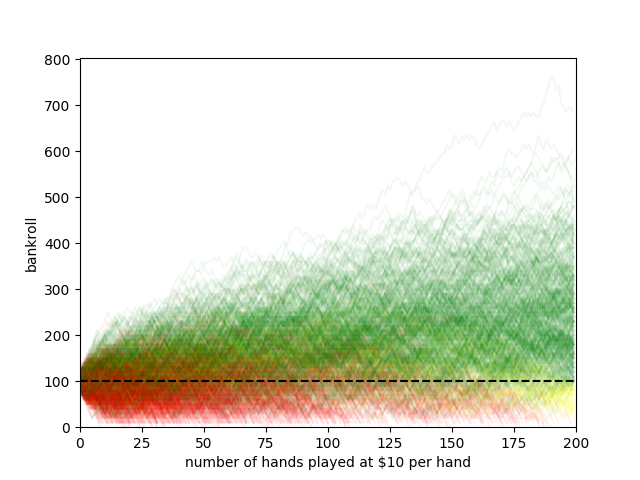

The table this chart was drawn from, first rows:
run_0, run_1, run_2, run_3, run_4, run_5, run_6, run_7, run_8, run_9, run_10, run_11, run_12, run_13, run_14, run_15, run_16, run_17, run_18, run_19, run_20, run_21, run_22, run_23
90, 90, 90, 80, 90, 90, 90, 90, 80, 90, 90, 80, 90, 130, 90, 90, 110, 110, 120, 110, 110, 110, 90, 110
80, 80, 70, 70, 80, 100, 80, 80, 90, 80, 100, 90, 80, 120, 110, 70, 120, 100, 110, 130, 100, 100, 100, 100
70, 100, 80, 80, 90, 90, 70, 70, 100, 90, 90, 80, 80, 110, 100, 60, 120, 90, 100, 140, 90, 120, 90, 100
70, 110, 70, 80, 90, 80, 70, 60, 90, 80, 100, 70, 70, 120, 110, 50, 120, 100, 120, 150, 80, 130, 80, 90
70, 110, 80, 100, 110, 70, 80, 50, 80, 70, 100, 60, 60, 110, 120, 60, 130, 80, 120, 170, 70, 120, 70, 80
60, 110, 100, 110, 100, 80, 90, 60, 70, 80, 110, 80, 80, 100, 110, 50, 120, 70, 140, 180, 80, 110, 60, 80
70, 100, 90, 130, 90, 80, 100, 50, 80, 70, 120, 90, 90, 90, 120, 60, 110, 90, 130, 190, 70, 90, 50, 90
80, 90, 80, 140, 110, 70, 110, 60, 90, 80, 120, 80, 100, 80, 130, 50, 120, 80, 140, 200, 80, 80, 60, 100
100, 80, 70, 150, 120, 70, 110, 80, 80, 90, 130, 70, 90, 70, 120, 70, 110, 90, 150, 180, 90, 60, 50, 90
110, 80, 60, 160, 120, 80, 120, 70, 90, 100, 120, 60, 100, 80, 130, 90, 100, 80, 140, 170, 100, 70, 40, 110
120, 70, 50, 150, 110, 70, 130, 60, 100, 110, 110, 50, 90, 60, 120, 100, 90, 90, 150, 180, 110, 80, 30, 120
110, 80, 40, 160, 100, 80, 140, 50, 90, 100, 120, 40, 80, 50, 130, 90, 100, 80, 160, 170, 120, 70, 40, 130
100, 70, 30, 150, 90, 70, 130, 70, 100, 90, 110, 30, 90, 60, 140, 80, 100, 80, 160, 180, 110, 60, 30, 120
110, 60, 20, 140, 100, 70, 120, 80, 110, 100, 120, 20, 100, 70, 160, 70, 90, 90, 170, 170, 120, 70, 40, 110
130, 50, 30, 150, 90, 60, 130, 80, 100, 90, 110, 10, 100, 50, 170, 80, 80, 100, 160, 180, 130, 60, 60, 120
120, 50, 50, 150, 100, 70, 120, 70, 110, 70, 120, , 90, 40, 160, 90, 70, 120, 150, 170, 120, 60, 70, 130
100, 40, 40, 140, 100, 60, 130, 80, 90, 60, 140, , 110, 30, 170, 80, 80, 110, 140, 160, 110, 50, 60, 140
80, 30, 30, 130, 110, 50, 120, 90, 110, 50, 140, , 120, 20, 160, 90, 90, 90, 130, 160, 130, 40, 40, 130
70, 40, 10, 120, 120, 60, 130, 80, 90, 60, 150, , 110, 10, 140, 90, 80, 110, 120, 150, 120, 50, 50, 110
90, 20, , 110, 130, 80, 130, 60, 100, 70, 160, , 110, , 150, 100, 70, 100, 130, 140, 130, 60, 60, 100
100, 0, , 100, 120, 90, 140, 70, 110, 80, 150, , 90, , 160, 110.0, 80, 90, 120, 150, 110, 70, 70, 90
110, , , 110, 130, 80, 160, 90, 120, 70, 130, , 100, , 160, 100.0, 90, 80, 110, 140, 120, 80, 80, 80
120, , , 100, 120, 90, 160, 80, 110, 50, 140, , 110, , 170, 110.0, 110, 90, 100, 150, 120, 80, 60, 90
110, , , 110, 110, 110, 160, 100, 100, 40, 140, , 90, , 180, 100.0, 100, 100, 120, 130, 130, 90, 70, 70
100, , , 90, 100, 120, 170, 110, 100, 30, 160, , 100, , 170, 110.0, 90, 110, 130, 120, 120, 100, 60, 80
100, , , 80, 90, 130, 160, 120, 110, 50, 150, , 80, , 180, 120.0, 90, 100, 140, 110, 110, 90, 60, 90
100, , , 90, 80, 120, 150, 130, 120, 60, 160, , 70, , 190, 110.0, 80, 110, 150, 100, 120, 80, 70, 100
120, , , 90, 100, 110, 140, 140, 140, 50, 150, , 70, , 180, 120.0, 70, 110, 140, 110, 130, 90, 50, 110
130, , , 80, 110, 120, 150, 150, 130, 40, 160, , 90, , 180, 130.0, 80, 120, 150, 120, 120, 80, 60, 120
140, , , 80, 100, 110, 140, 150, 150, 30, 150, , 100, , 200, 140.0, 70, 130, 150, 130, 130, 70, 70, 120
150, , , 70, 100, 130, 150, 140, 140, 20, 130, , 110, , 190, 150.0, 60, 140, 150, 140, 140, 60, 80, 110
160, , , 60, 90, 120, 160, 130, 130, 30, 140, , 120, , 180, 170.0, 50, 160, 170, 130, 140, 50, 100, 110
150, , , 50, 70, 130, 170, 120, 120, 40, 130, , 110, , 180, 160.0, 70, 170, 160, 140, 150, 40, 90, 100
160, , , 40, 60, 140, 160, 120, 110, 30, 140, , 90, , 170, 150.0, 60, 180, 150, 140, 170, 30, 110, 90
170, , , 50, 70, 130, 170, 120, 110, 40, 160, , 100, , 160, 140.0, 60, 190, 130, 130, 150, 30, 90, 100
150, , , 40, 60, 150, 180, 110, 110, 40, 150, , 90, , 170, 130.0, 50, 200, 140, 140, 140, 20, 100, 110
160, , , 50, 50, 140, 170, 110, 110, 30, 160, , 80, , 190, 140.0, 30, 210, 150, 150, 130, 10, 90, 100
150, , , 60, 40, 150, 170, 130, 100, 30, 170, , 80, , 170, 130.0, 20, 210, 140, 140, 130, , 80, 90
140, , , 50, 30, 140, 180, 110, 100, 40, 170, , 100, , 160, 140.0, 10, 200, 140, 130, 110, , 70, 100
140, , , 40, 20, 130, 180, 100, 90, 50, 160, , 110, , 150, 150.0, , 210, 130, 120, 120, , 60, 110
120, , , 50, 10, 140, 170, 110, 90, 60, 150, , 110, , 170, 160.0, , 220, 120, 110, 120, , 40, 100
120, , , 60, , 150, 160, 100, 80, 70, 140, , 120, , 180, 150.0, , 210, 130, 120, 110, , 30, 110
110, , , 50, , 140, 170, 90, 70, 60, 160, , 110, , 190, 160.0, , 200, 120, 140, 100, , 20, 120
120, , , 50, , 145.0, 160, 80, 60, 50, 170, , 100, , 210, 170.0, , 220, 130, 160, 90, , 30, 130
110, , , 60, , 155.0, 170, 100, 70, 60, 180, , 110, , 210, 160.0, , 240, 120, 170, 100, , 20, 120
120, , , 50, , 135.0, 160, 120, 90, 50, 170, , 120, , 230, 160.0, , 260, 130, 190, 80, , 30, 100
120, , , 50, , 145.0, 150, 145.0, 80, 40, 170, , 100, , 250, 150.0, , 270, 120, 200, 90, , 20, 90
110, , , 40, , 135.0, 140, 135.0, 80, 30, 160, , 120, , 260, 140.0, , 250, 100, 200, 80, , 0, 110
100, , , 30, , 125.0, 140, 125.0, 70, 20, 180, , 120, , 270, 130.0, , 240, 90, 190, 90, , , 120
110, , , 40, , 115.0, 130, 135.0, 90, 30, 170, , 110, , 260, 120.0, , 260, 80, 200, 100, , , 110
120, , , 30, , 125.0, 120, 145.0, 80, 40, 160, , 120, , 250, 130.0, , 250, 70, 190, 110, , , 90
110, , , 40, , 115.0, 110, 155.0, 90, 30, 170, , 130, , 240, 140.0, , 250, 80, 180, 120, , , 100
100, , , 30, , 105.0, 120, 145.0, 80, 20, 190, , 140, , 250, 150.0, , 260, 100, 190, 110, , , 110
110, , , 40, , 115.0, 110, 155.0, 80, 10, 190, , 130, , 240, 140.0, , 270, 90, 190, 120, , , 100
120, , , 40, , 125.0, 100, 165.0, 90, , 200, , 140, , 260, 140.0, , 280, 80, 180, 110, , , 110
130, , , 30, , 115.0, 120, 155.0, 100, , 190, , 150, , 250, 130.0, , 290, 90, 170, 100, , , 100
120, , , 20, , 135.0, 110, 145.0, 90, , 180, , 140, , 260, 160.0, , 290, 100, 180, 90, , , 90
120, , , 10, , 145.0, 110, 165.0, 90, , 190, , 130, , 250, 150.0, , 300, 110, 190, 80, , , 100
110, , , , , 155.0, 130, 155.0, 110, , 200, , 140, , 260, 150.0, , 300, 100, 200, 70, , , 100
120, , , , , 165.0, 120, 145.0, 130, , 190, , 150, , 270, 160.0, , 300, 90, 210, 80, , , 80
... 140 more rows
